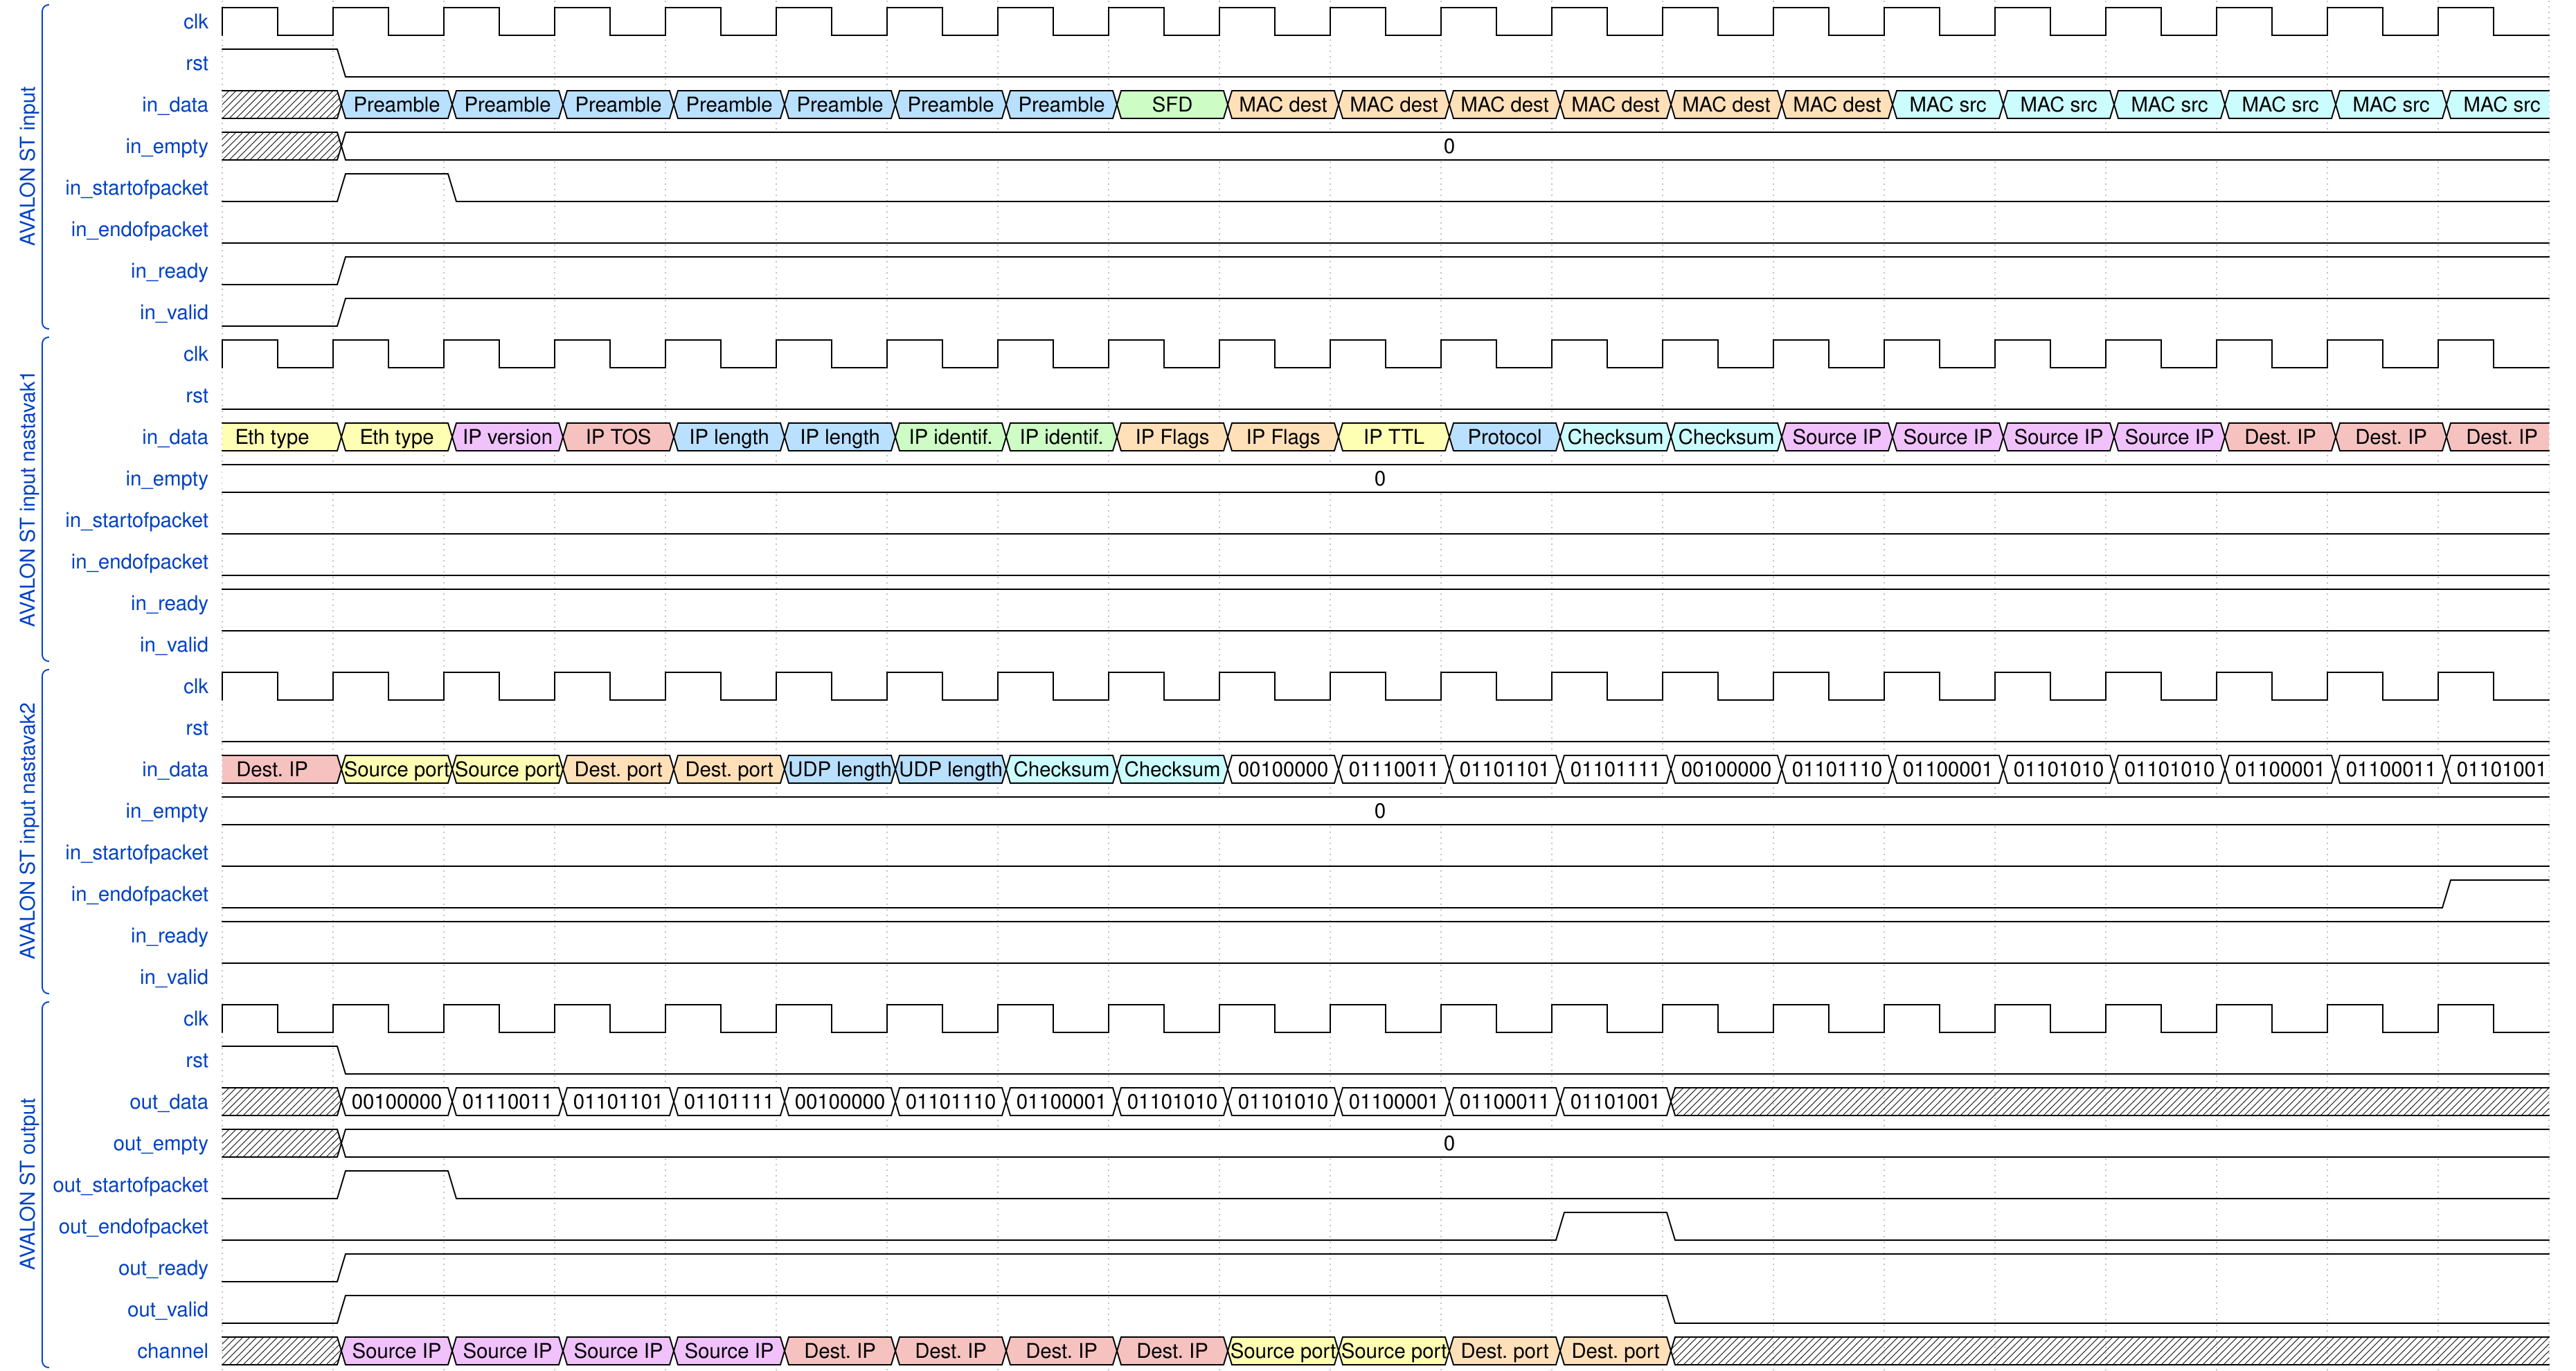

Here is a digital timing diagram. Give the WaveJSON source that produces it.

{ signal: [
  ['AVALON ST input',
   {	name: 'clk',   wave: 'p....................'},
  {	name: 'rst',   wave: '10...................'},
   { name: 'in_data', wave: 'x55555557444444666666', data: ["Preamble", "Preamble", "Preamble", "Preamble", "Preamble", "Preamble", "Preamble", "SFD", "MAC dest", "MAC dest","MAC dest","MAC dest", "MAC dest","MAC dest", "MAC src", "MAC src","MAC src","MAC src", "MAC src","MAC src"]}, 
   { name: 'in_empty', wave: 'x2...................', data: '0'},
    { name: 'in_startofpacket', wave: '010..................'},
    { name: 'in_endofpacket', wave: '0....................'},
   { name: 'in_ready', wave: '01...................'},
    { name: 'in_valid', wave: '01...................'}
  ],
  ['AVALON ST input nastavak1',
   {name: 'clk',   wave: 'p....................'},
  {	name: 'rst',   wave: '0....................'},
   { name: 'in_data', wave: '338955774435668888999', data: ["Eth type", "Eth type", "IP version", "IP TOS", "IP length", "IP length", "IP identif.", "IP identif.", "IP Flags", "IP Flags","IP TTL","Protocol", "Checksum","Checksum", "Source IP", "Source IP","Source IP","Source IP", "Dest. IP","Dest. IP", "Dest. IP"]}, 
   { name: 'in_empty', wave: '2....................', data: '0'},
    { name: 'in_startofpacket', wave: '0....................'},
    { name: 'in_endofpacket', wave: '0....................'},
   { name: 'in_ready', wave: '1....................'},
    { name: 'in_valid', wave: '1....................'}
  ],
  ['AVALON ST input nastavak2',
   {name: 'clk',   wave: 'p....................'},
  {	name: 'rst',   wave: '0....................'},
   { name: 'in_data', wave: '933445566222222222222', data: ["Dest. IP", "Source port", "Source port", "Dest. port", "Dest. port", "UDP length", "UDP length", "Checksum", "Checksum", "00100000", "01110011", "01101101", "01101111", "00100000", "01101110", "01100001", "01101010", "01101010", "01100001", "01100011", "01101001"]}, 
   { name: 'in_empty', wave: '2....................', data: '0'},
    { name: 'in_startofpacket', wave: '0....................'},
    { name: 'in_endofpacket', wave: '0...................1'},
   { name: 'in_ready', wave: '1....................'},
    { name: 'in_valid', wave: '1....................'}
  ],
  
  ['AVALON ST output',
   {name: 'clk',   wave: 'p....................'},
  {	name: 'rst',   wave: '10...................'},
   { name: 'out_data', wave: 'x222222222222xxxxxxxx', data: ["00100000", "01110011", "01101101", "01101111", "00100000", "01101110", "01100001", "01101010", "01101010", "01100001", "01100011", "01101001"]}, 
   { name: 'out_empty', wave: 'x2...................', data: '0'},
    { name: 'out_startofpacket', wave: '010..................'},
    { name: 'out_endofpacket', wave: '0...........10.......'},
   { name: 'out_ready', wave: '01...................'},
    { name: 'out_valid', wave: '01...........0.......'},
   { name: 'channel', wave: 'x888899993344xxxxxxxx', data: ["Source IP", "Source IP", "Source IP", "Source IP", "Dest. IP", "Dest. IP", "Dest. IP", "Dest. IP", "Source port", "Source port", "Dest. port", "Dest. port"]}
  ],
 
], config: { hscale: 1.5 }}